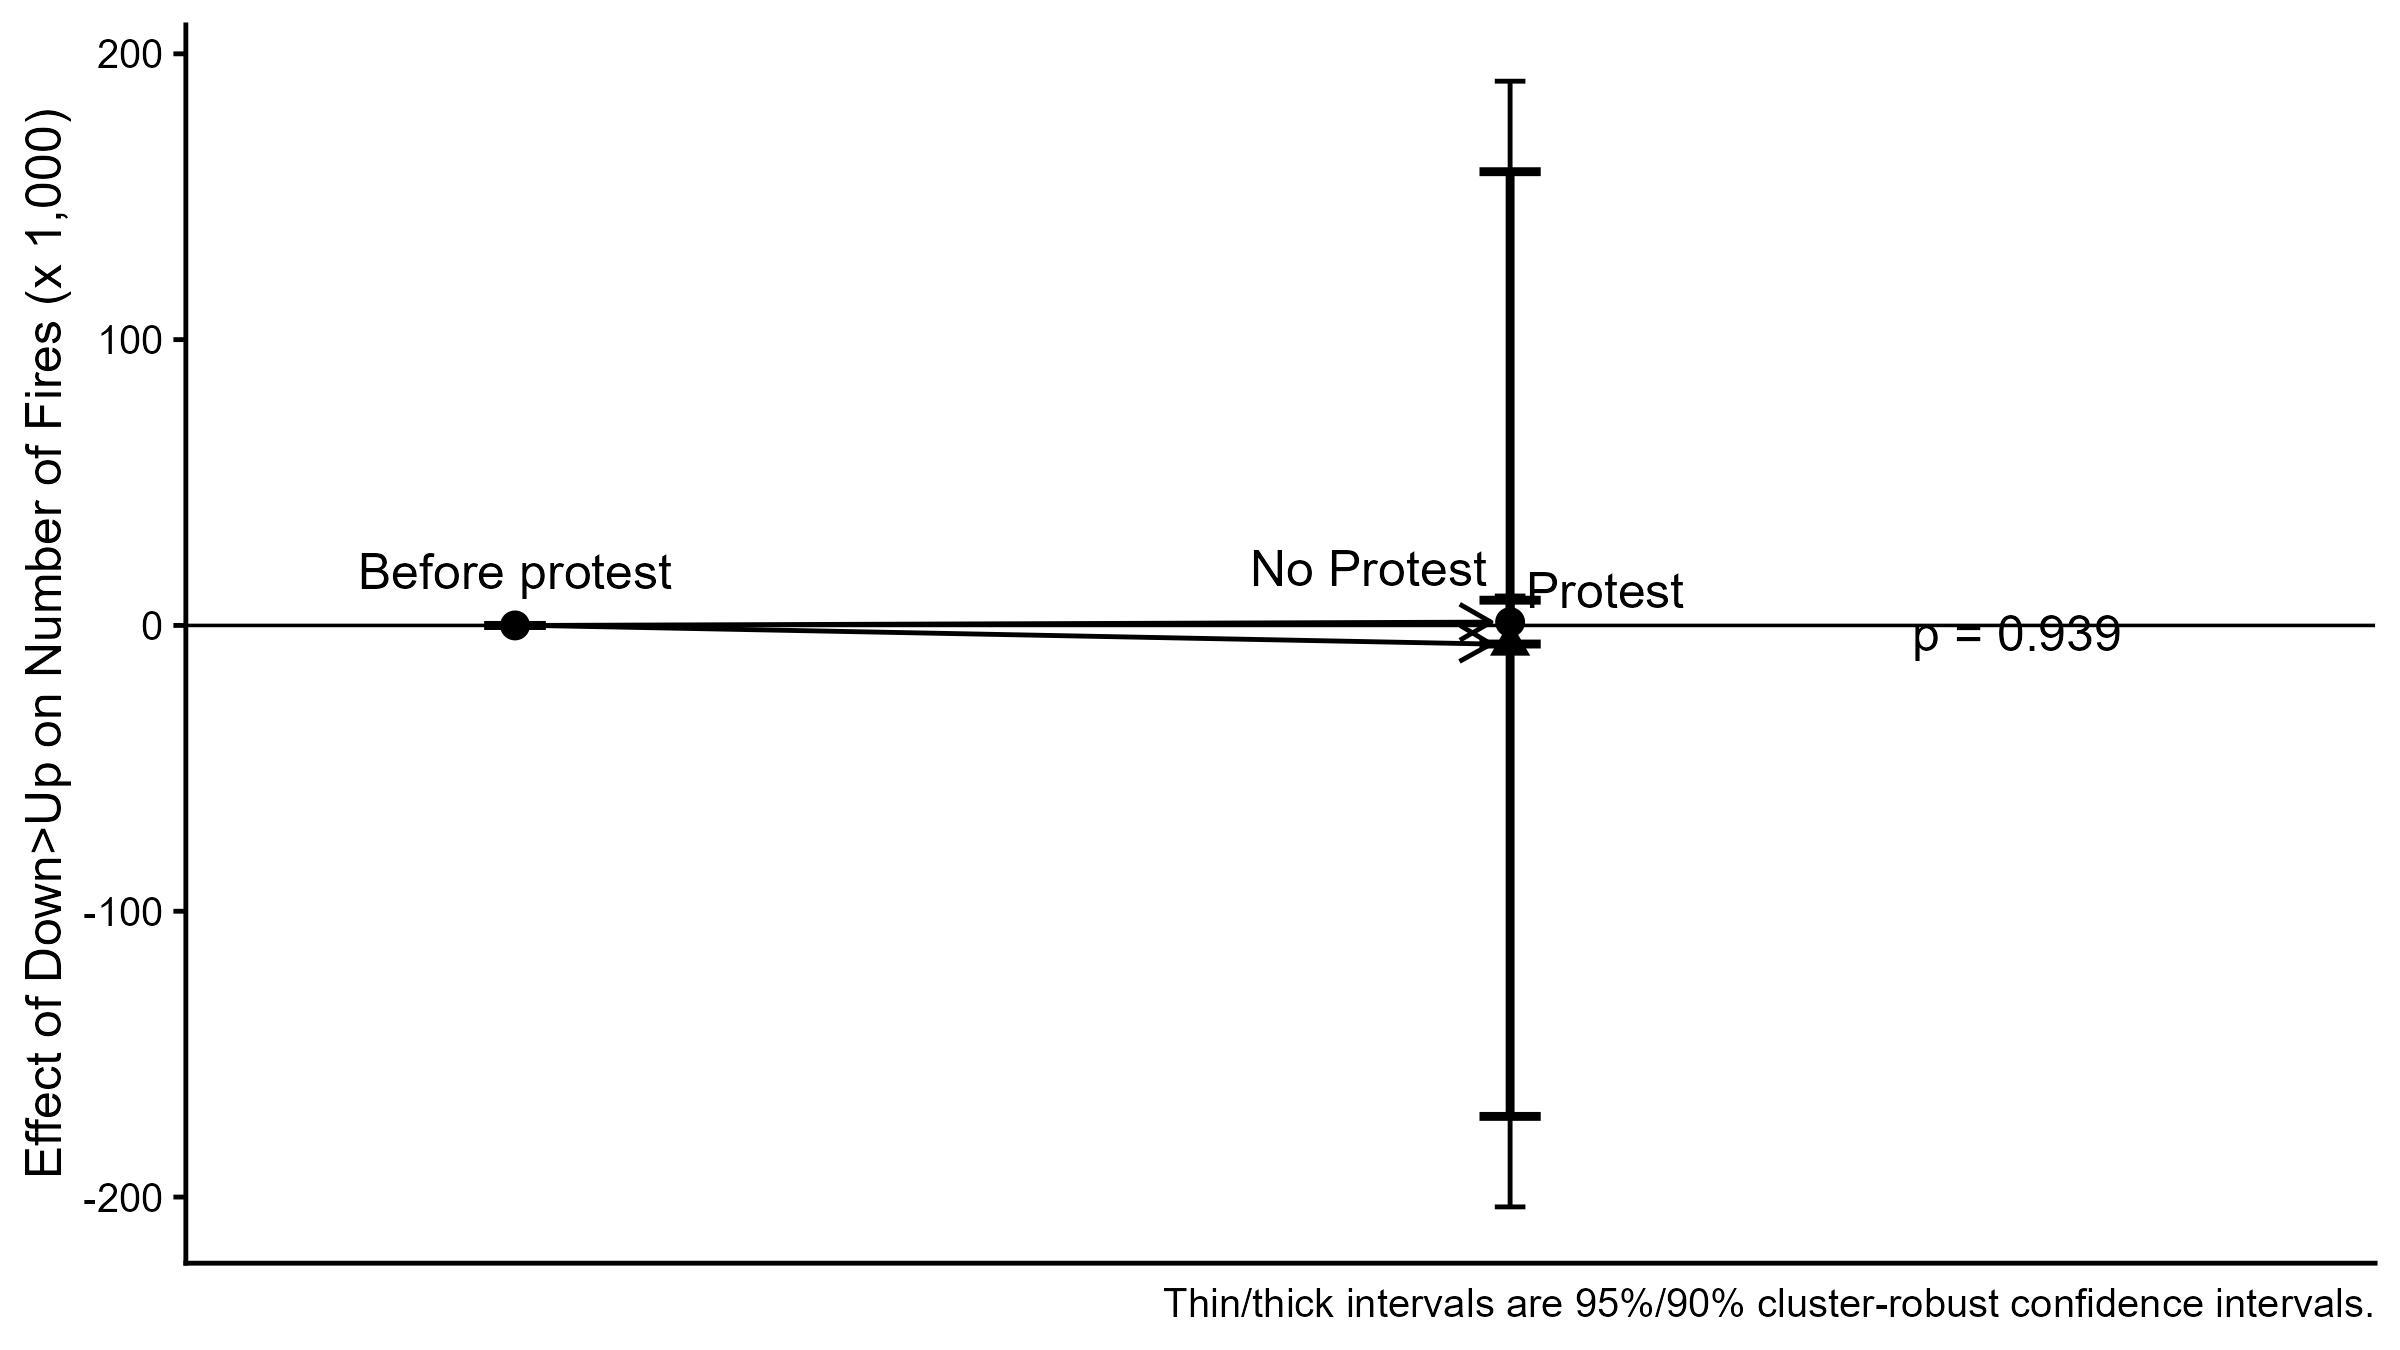

The table this chart was drawn from, first rows:
estimand, estimate, std_error, lower90, upper90, lower95, upper95, p_value, sample_share, observations, clusters, complete_grid_cohort_units
control_pre, 0, 0, 0, 0, 0, 0, , 0.01, 629251, 7372, 11901
control_post, 1.162, 4.661, -6.506, 8.83, -7.976, 10.3, 0.8032, 0.01, 629251, 7372, 11901
treated_post, -6.512, 100.5, -171.8, 158.8, -203.4, 190.4, 0.9483, 0.01, 629251, 7372, 11901
treated_minus_control_post, -7.674, 100.5, -172.9, 157.6, -204.6, 189.2, 0.9391, 0.01, 629251, 7372, 11901
